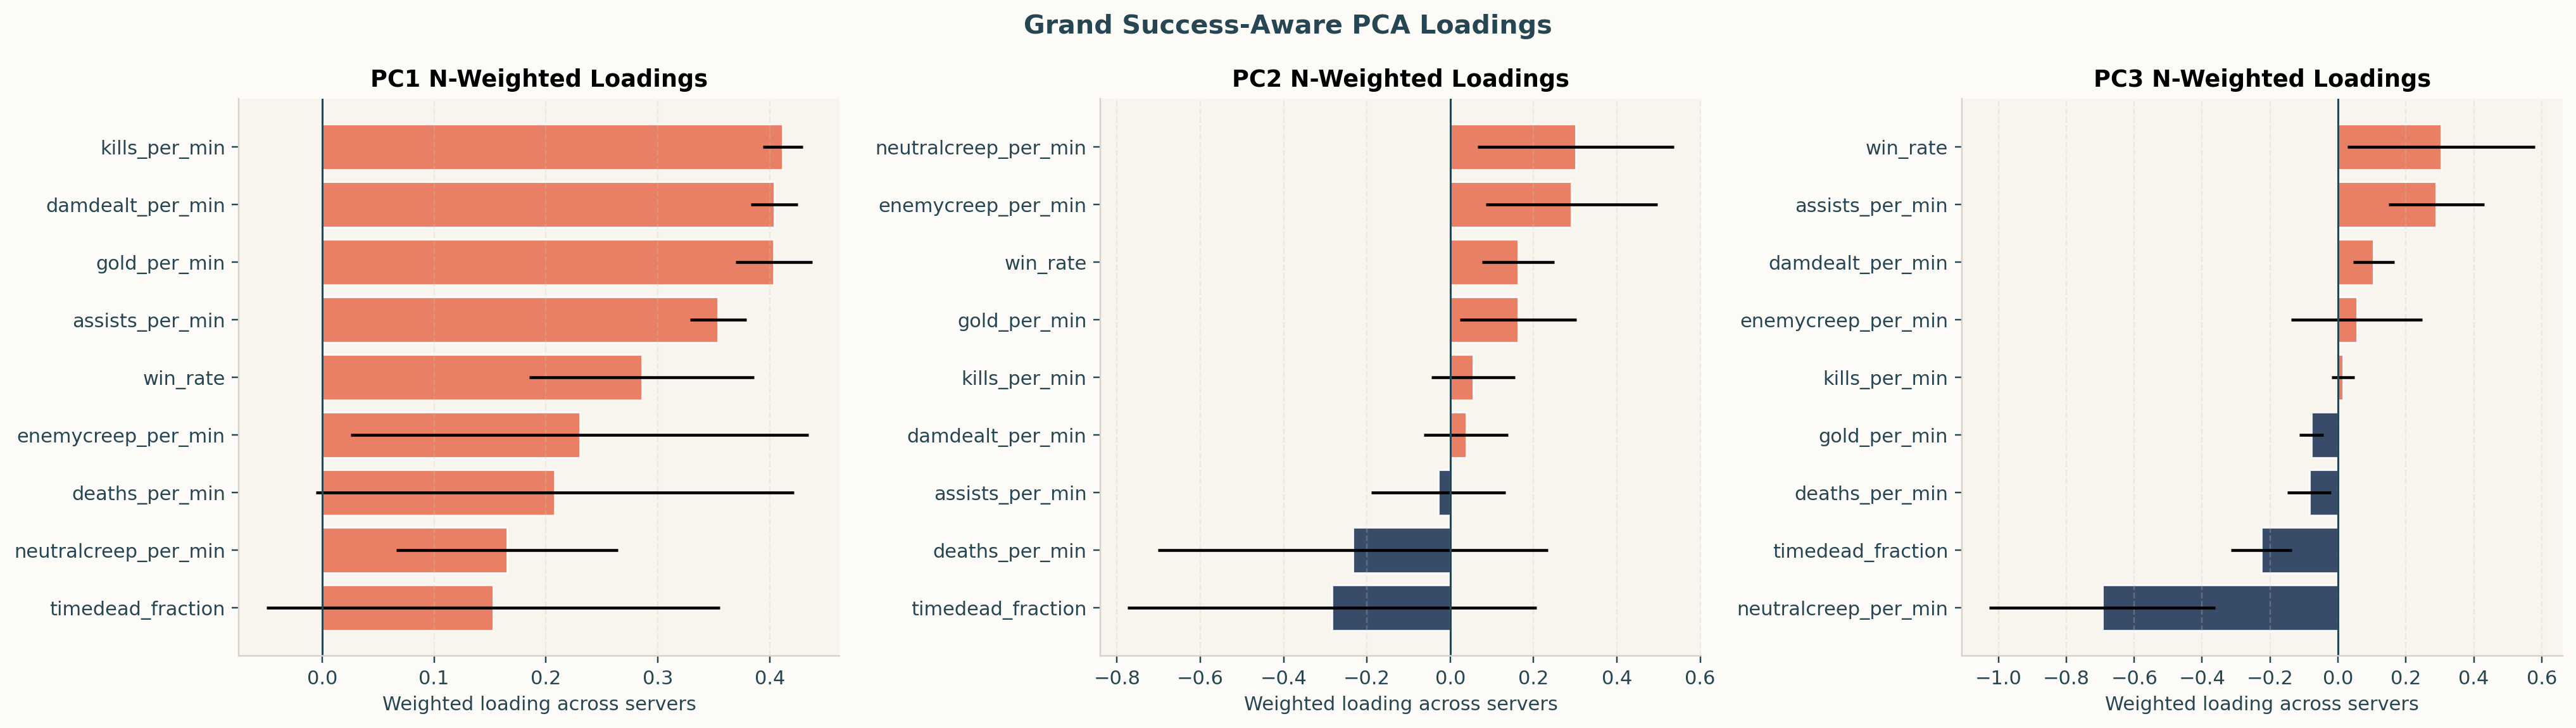

The data file committed next to this chart (first rows):
component, feature, n_servers, weight_col, weight_sum, weighted_mean_loading, weighted_sd_loading, min_loading, max_loading
PC1, assists_per_min, 8, server_n_win_games, 92716063, 0.3538, 0.02509, 0.2981, 0.3838
PC1, damdealt_per_min, 8, server_n_win_games, 92716063, 0.404, 0.02084, 0.3739, 0.4779
PC1, deaths_per_min, 8, server_n_win_games, 92716063, 0.2079, 0.2136, -0.2509, 0.4218
PC1, enemycreep_per_min, 8, server_n_win_games, 92716063, 0.2303, 0.2044, -0.2685, 0.3726
PC1, gold_per_min, 8, server_n_win_games, 92716063, 0.4036, 0.03441, 0.3311, 0.4989
PC1, kills_per_min, 8, server_n_win_games, 92716063, 0.4114, 0.01787, 0.374, 0.478
PC1, neutralcreep_per_min, 8, server_n_win_games, 92716063, 0.1654, 0.09888, -0.04265, 0.3051
PC1, timedead_fraction, 8, server_n_win_games, 92716063, 0.1528, 0.2027, -0.2446, 0.4213
PC1, win_rate, 8, server_n_win_games, 92716063, 0.2855, 0.1004, 0.03693, 0.3439
PC2, assists_per_min, 8, server_n_win_games, 92716063, -0.02828, 0.1606, -0.2033, 0.3231
PC2, damdealt_per_min, 8, server_n_win_games, 92716063, 0.03766, 0.1012, -0.1657, 0.2034
PC2, deaths_per_min, 8, server_n_win_games, 92716063, -0.2341, 0.468, -0.6636, 0.6771
PC2, enemycreep_per_min, 8, server_n_win_games, 92716063, 0.2908, 0.2059, -0.09852, 0.541
PC2, gold_per_min, 8, server_n_win_games, 92716063, 0.1629, 0.14, 0.02279, 0.4836
PC2, kills_per_min, 8, server_n_win_games, 92716063, 0.05466, 0.1006, -0.03222, 0.2589
PC2, neutralcreep_per_min, 8, server_n_win_games, 92716063, 0.301, 0.2356, -0.1523, 0.6905
PC2, timedead_fraction, 8, server_n_win_games, 92716063, -0.2834, 0.4911, -0.6924, 0.6604
PC2, win_rate, 8, server_n_win_games, 92716063, 0.1629, 0.08709, -0.05898, 0.2464
PC3, assists_per_min, 8, server_n_win_games, 92716063, 0.2895, 0.1404, 0.0467, 0.5444
PC3, damdealt_per_min, 8, server_n_win_games, 92716063, 0.1045, 0.06075, -0.1129, 0.1747
PC3, deaths_per_min, 8, server_n_win_games, 92716063, -0.08438, 0.06441, -0.1315, 0.0595
PC3, enemycreep_per_min, 8, server_n_win_games, 92716063, 0.05494, 0.1939, -0.6815, 0.3614
PC3, gold_per_min, 8, server_n_win_games, 92716063, -0.07789, 0.03514, -0.152, -0.01859
PC3, kills_per_min, 8, server_n_win_games, 92716063, 0.01486, 0.03414, -0.03798, 0.06183
PC3, neutralcreep_per_min, 8, server_n_win_games, 92716063, -0.6944, 0.3335, -0.9508, 0.5876
PC3, timedead_fraction, 8, server_n_win_games, 92716063, -0.2259, 0.08943, -0.3265, -0.0445
PC3, win_rate, 8, server_n_win_games, 92716063, 0.3042, 0.2764, -0.001239, 0.9898
PC4, assists_per_min, 8, server_n_win_games, 92716063, 0.3469, 0.1576, 0.018, 0.5766
PC4, damdealt_per_min, 8, server_n_win_games, 92716063, -0.02126, 0.1141, -0.1427, 0.2399
PC4, deaths_per_min, 8, server_n_win_games, 92716063, -0.02263, 0.1063, -0.1456, 0.211
PC4, enemycreep_per_min, 8, server_n_win_games, 92716063, -0.4532, 0.4815, -0.7375, 0.7403
PC4, gold_per_min, 8, server_n_win_games, 92716063, -0.08478, 0.1307, -0.1759, 0.2423
PC4, kills_per_min, 8, server_n_win_games, 92716063, -0.04696, 0.03734, -0.1195, -0.01607
PC4, neutralcreep_per_min, 8, server_n_win_games, 92716063, 0.139, 0.3488, -0.6694, 0.5676
PC4, timedead_fraction, 8, server_n_win_games, 92716063, -0.1255, 0.1209, -0.3024, 0.1178
PC4, win_rate, 8, server_n_win_games, 92716063, 0.3685, 0.2394, -0.06347, 0.636
PC5, assists_per_min, 8, server_n_win_games, 92716063, 0.285, 0.3597, -0.5064, 0.5853
PC5, damdealt_per_min, 8, server_n_win_games, 92716063, 0.193, 0.2323, -0.1926, 0.6243
PC5, deaths_per_min, 8, server_n_win_games, 92716063, -0.06649, 0.1496, -0.3664, 0.1401
PC5, enemycreep_per_min, 8, server_n_win_games, 92716063, -0.09134, 0.1459, -0.3416, 0.1671
PC5, gold_per_min, 8, server_n_win_games, 92716063, 0.009474, 0.07941, -0.1247, 0.09173
PC5, kills_per_min, 8, server_n_win_games, 92716063, 0.03979, 0.1778, -0.3345, 0.1869
PC5, neutralcreep_per_min, 8, server_n_win_games, 92716063, 0.1216, 0.1294, -0.09466, 0.4162
PC5, timedead_fraction, 8, server_n_win_games, 92716063, -0.1661, 0.1869, -0.3918, 0.2092
PC5, win_rate, 8, server_n_win_games, 92716063, -0.3043, 0.6446, -0.8027, 0.9075
PC6, assists_per_min, 8, server_n_win_games, 92716063, -0.166, 0.5091, -0.6165, 0.7612
PC6, damdealt_per_min, 8, server_n_win_games, 92716063, 0.08105, 0.3067, -0.5842, 0.4374
PC6, deaths_per_min, 8, server_n_win_games, 92716063, 0.1539, 0.3512, -0.5219, 0.4887
PC6, enemycreep_per_min, 8, server_n_win_games, 92716063, -0.1734, 0.1511, -0.4788, 0.06245
PC6, gold_per_min, 8, server_n_win_games, 92716063, -0.05094, 0.1159, -0.1523, 0.1908
PC6, kills_per_min, 8, server_n_win_games, 92716063, 0.2705, 0.359, -0.3938, 0.6458
PC6, neutralcreep_per_min, 8, server_n_win_games, 92716063, -0.06505, 0.05617, -0.3111, -0.0281
PC6, timedead_fraction, 8, server_n_win_games, 92716063, -0.2328, 0.3623, -0.5596, 0.5565
PC6, win_rate, 8, server_n_win_games, 92716063, 0.007639, 0.04017, -0.05245, 0.08388
PC7, assists_per_min, 8, server_n_win_games, 92716063, -0.1631, 0.1604, -0.3101, 0.1867
PC7, damdealt_per_min, 8, server_n_win_games, 92716063, 0.2679, 0.4987, -0.6923, 0.7867
PC7, deaths_per_min, 8, server_n_win_games, 92716063, -0.268, 0.32, -0.6336, 0.2982
PC7, enemycreep_per_min, 8, server_n_win_games, 92716063, -0.2074, 0.203, -0.4968, 0.1221
PC7, gold_per_min, 8, server_n_win_games, 92716063, -0.01929, 0.2405, -0.3499, 0.4401
PC7, kills_per_min, 8, server_n_win_games, 92716063, 0.2758, 0.2141, -0.2868, 0.5825
... 21 more rows
